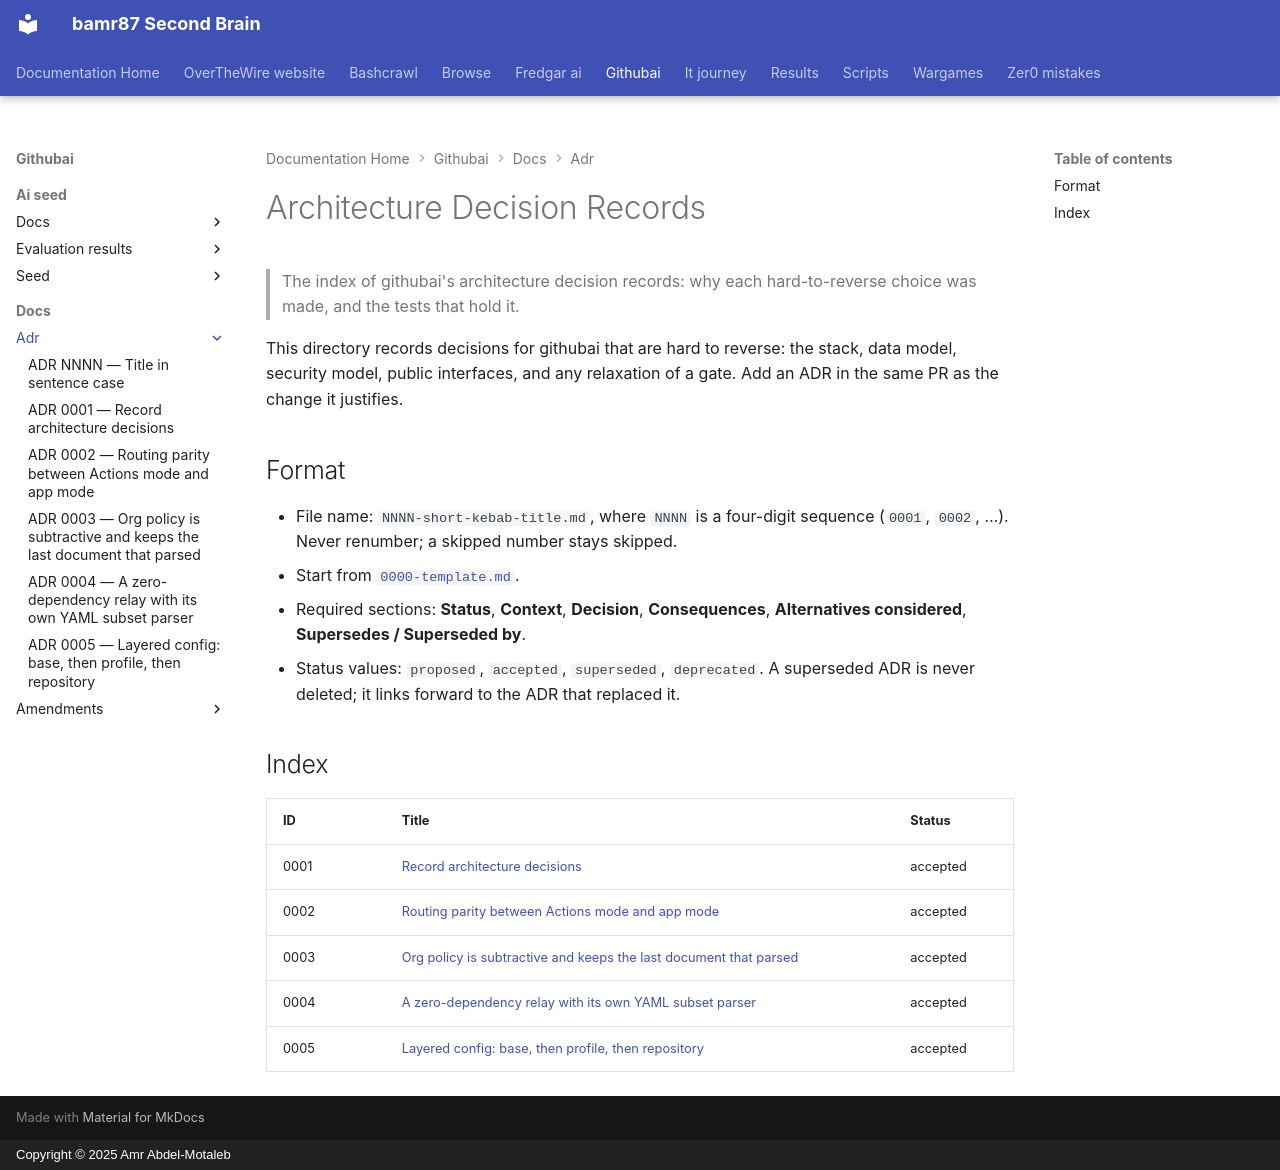

repository: bamr87/README · page: githubai/docs/adr/index.html · generator: mkdocs · copyright: Copyright © 2025 Amr Abdel-Motaleb

---
source_file: docs/adr/README.md
source_repo: bamr87/githubai
source_url: https://github.com/bamr87/githubai/blob/main/docs/adr/README.md
title: Architecture Decision Records
---
# Architecture Decision Records

> The index of githubai's architecture decision records: why each hard-to-reverse choice was made, and the tests that hold it.

This directory records decisions for githubai that are hard to reverse: the stack, data model, security model, public interfaces, and any relaxation of a gate. Add an ADR in the same PR as the change it justifies.

## Format

- File name: `NNNN-short-kebab-title.md`, where `NNNN` is a four-digit sequence (`0001`, `0002`, …). Never renumber; a skipped number stays skipped.
- Start from [`0000-template.md`](0000-template.md).
- Required sections: **Status**, **Context**, **Decision**, **Consequences**, **Alternatives considered**, **Supersedes / Superseded by**.
- Status values: `proposed`, `accepted`, `superseded`, `deprecated`. A superseded ADR is never deleted; it links forward to the ADR that replaced it.

## Index

| ID | Title | Status |
| --- | --- | --- |
| 0001 | [Record architecture decisions](0001-record-architecture-decisions.md) | accepted |
| 0002 | [Routing parity between Actions mode and app mode](0002-relay-routing-parity.md) | accepted |
| 0003 | [Org policy is subtractive and keeps the last document that parsed](0003-subtractive-org-policy.md) | accepted |
| 0004 | [A zero-dependency relay with its own YAML subset parser](0004-zero-dependency-relay.md) | accepted |
| 0005 | [Layered config: base, then profile, then repository](0005-layered-config-merge.md) | accepted |
